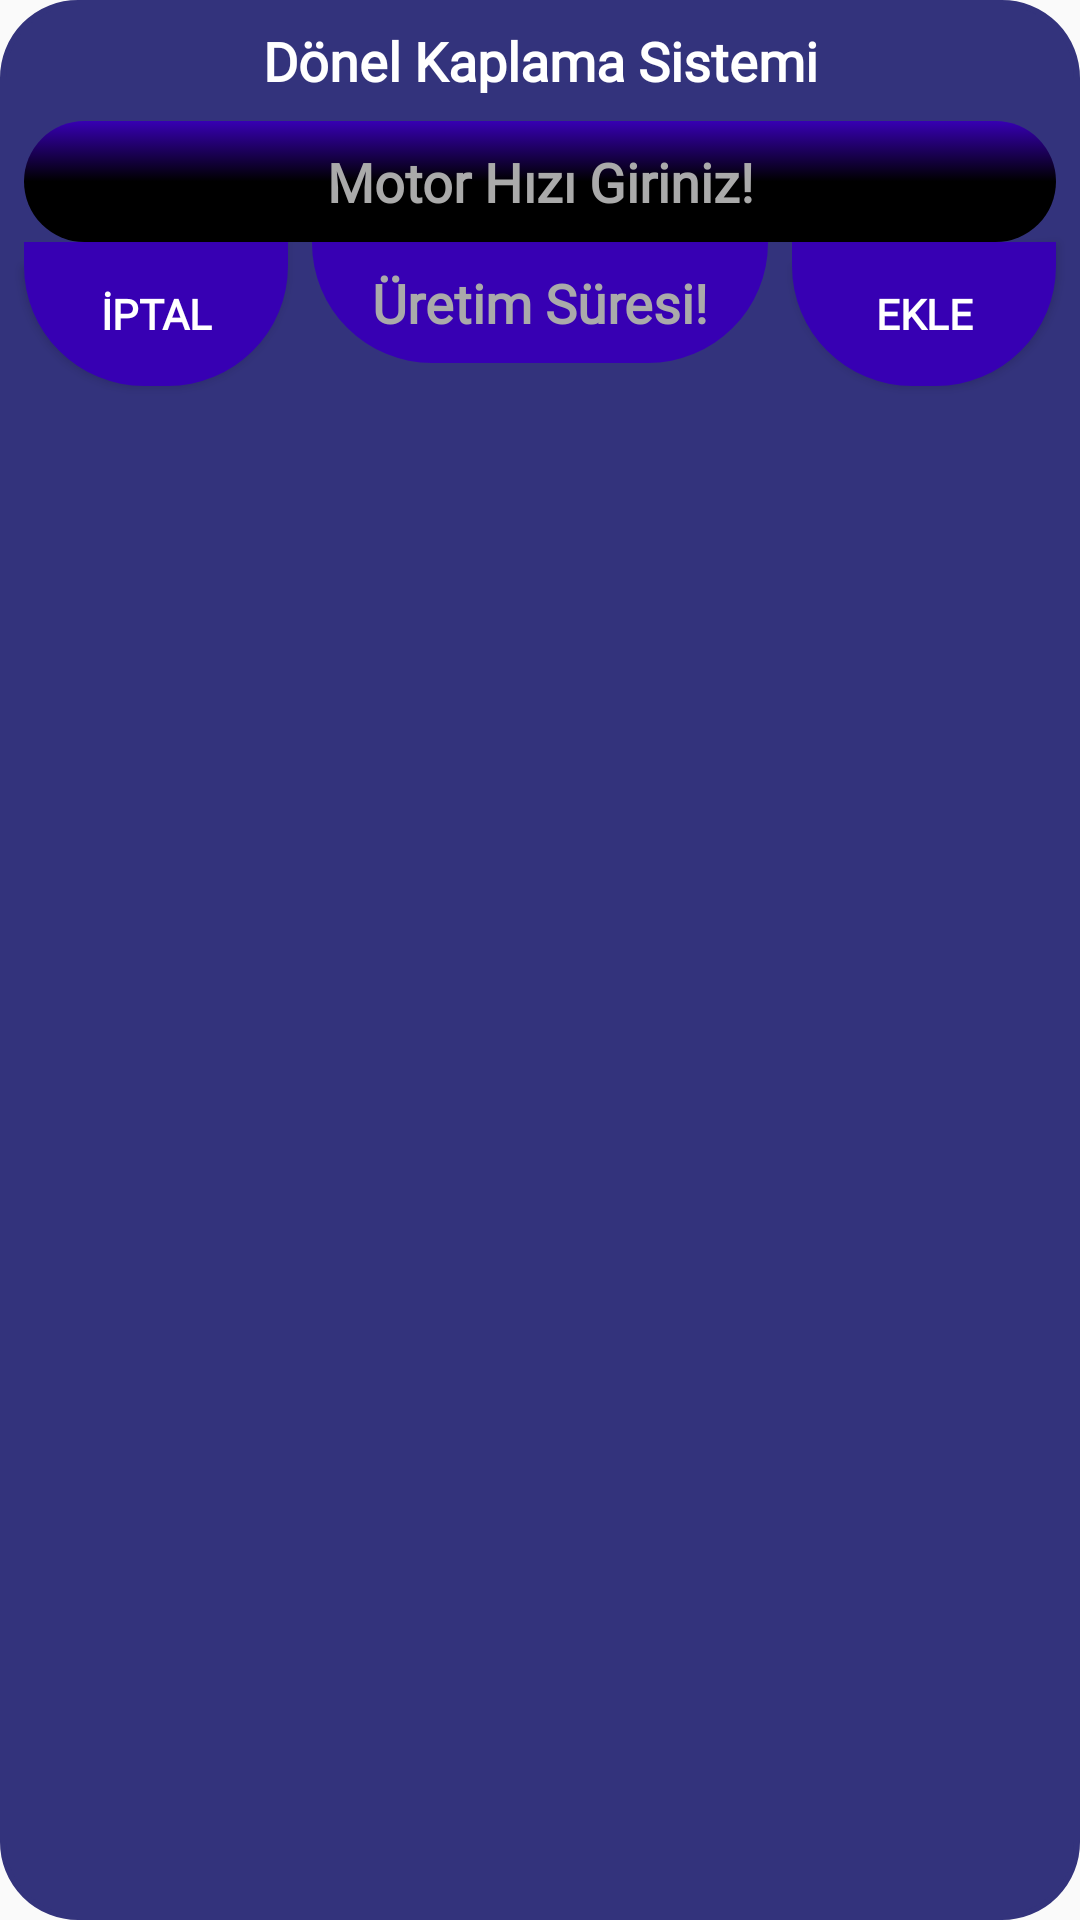

Write the Android layout XML for this screen, with the resource values it uses.
<!-- AndroidManifest.xml: application theme AppTheme -->
<!-- res/layout/alert_dialog_macroekle.xml -->
<?xml version="1.0" encoding="utf-8"?>
<RelativeLayout xmlns:android="http://schemas.android.com/apk/res/android"
    xmlns:app="http://schemas.android.com/apk/res-auto"
    xmlns:tools="http://schemas.android.com/tools"
    android:layout_width="wrap_content"
    android:layout_height="wrap_content"
    android:layout_margin="4dp"
    android:background="@drawable/backgraund_com_button">

    <TextView
        android:id="@+id/textView"
        android:layout_width="match_parent"
        android:layout_height="wrap_content"
        android:layout_marginStart="8dp"
        android:layout_marginEnd="8dp"
        android:fontFamily="@font/faster_one"
        android:gravity="center"
        android:padding="8dp"
        android:text="@string/app_name"
        android:textColor="@android:color/background_light"
        android:textSize="18sp"
        android:textStyle="bold"
        app:layout_constraintEnd_toEndOf="parent"
        app:layout_constraintStart_toStartOf="parent"
        app:layout_constraintTop_toTopOf="parent" />

    <EditText
        android:id="@+id/edt_hiz"
        android:layout_width="match_parent"
        android:layout_height="wrap_content"
        android:layout_below="@+id/textView"
        android:layout_centerHorizontal="true"
        android:layout_marginStart="8dp"
        android:layout_marginLeft="8dp"
        android:layout_marginTop="0dp"
        android:layout_marginEnd="8dp"
        android:layout_marginRight="8dp"
        android:autofillHints=""
        android:background="@drawable/backgraund_main_button"
        android:fontFamily="@font/open_sans_bold"
        android:gravity="center"
        android:hint="Motor Hızı Giriniz!"
        android:inputType="textMultiLine|text"
        android:padding="8dp"
        android:textColor="@android:color/background_light"
        android:textColorHint="@android:color/darker_gray"
        android:textSize="18sp"
        android:textStyle="bold"
        app:layout_constraintEnd_toEndOf="parent"
        app:layout_constraintStart_toStartOf="parent"
        app:layout_constraintTop_toBottomOf="@+id/textView" />


    <EditText
        android:id="@+id/edt_time"
        android:layout_width="match_parent"
        android:layout_height="wrap_content"
        android:layout_below="@+id/edt_hiz"
        android:layout_marginStart="8dp"
        android:layout_marginLeft="8dp"
        android:layout_marginEnd="8dp"
        android:layout_marginRight="8dp"
        android:layout_toStartOf="@+id/buttonSubmit"
        android:layout_toEndOf="@+id/buttonCancel"
        android:autofillHints=""
        android:background="@drawable/backgraund_main_label"
        android:fontFamily="@font/open_sans_bold"
        android:gravity="center"
        android:hint="Üretim Süresi!"
        android:inputType="textMultiLine|text"
        android:padding="8dp"
        android:textColor="@color/colorAccent"
        android:textColorHint="@android:color/darker_gray"
        android:textSize="18sp"
        android:textStyle="bold"
        app:layout_constraintEnd_toEndOf="parent"
        app:layout_constraintStart_toStartOf="parent"
        app:layout_constraintTop_toBottomOf="@+id/textView" />

    <Button
        android:id="@+id/buttonCancel"
        android:layout_width="wrap_content"
        android:layout_height="wrap_content"
        android:layout_below="@+id/edt_hiz"
        android:layout_alignParentStart="true"
        android:layout_alignParentLeft="true"
        android:layout_marginStart="8dp"
        android:layout_marginLeft="8dp"
        android:layout_marginBottom="12dp"
        android:background="@drawable/backgraund_main_label"
        android:fontFamily="@font/bungee_inline"
        android:text="İptal"
        android:textColor="@android:color/background_light"
        android:textSize="14sp"
        android:textStyle="bold" />

    <Button
        android:id="@+id/buttonSubmit"
        android:layout_width="wrap_content"
        android:layout_height="wrap_content"
        android:layout_below="@+id/edt_hiz"
        android:layout_alignEnd="@+id/edt_hiz"
        android:background="@drawable/backgraund_main_label"
        android:fontFamily="@font/bungee_inline"
        android:text="Ekle"
        android:textColor="@android:color/background_light"
        android:textSize="14sp"
        android:textStyle="bold" />


</RelativeLayout>
<!-- resources referenced by this layout -->
<resources>
  <!-- drawable backgraund_com_button (drawable) -->
  <?xml version="1.0" encoding="UTF-8"?>
  <selector xmlns:android="http://schemas.android.com/apk/res/android">
  <item android:state_pressed="true" >
      <shape>
          <stroke android:width="2dp"
              android:color="#FFFFFF" />
  
          <corners android:radius="15dp" />
  
          <gradient
              android:angle="270"
              android:centerColor="#0E0E2E"
              android:endColor="#0E0E2E"
              android:startColor="#0E0E2E" />
      </shape>
  </item>
  <item>
  
      <shape>
          <stroke android:width="2dp"
              android:color="#33337C" />
  
          <corners android:radius="25dp" />
  
          <gradient
              android:angle="270"
              android:centerColor="#33337C"
              android:endColor="#33337C"
              android:startColor="#33337C" />
      </shape>
  </item>
  </selector>
  <!-- drawable backgraund_main_button (drawable) -->
  <?xml version="1.0" encoding="UTF-8"?>
  <selector xmlns:android="http://schemas.android.com/apk/res/android">
  <item android:state_pressed="true" >
      <shape>
          <corners
              android:bottomLeftRadius="20dp"
              android:bottomRightRadius="20dp"
              android:topRightRadius="20dp"
              android:topLeftRadius="20dp"/>
  
          <gradient
              android:startColor="#58585E"
              android:centerColor="#58585E"
              android:endColor="#58585E"
              android:angle="270" />
      </shape>
  </item>
  <item>
      <shape>
          <corners
              android:bottomLeftRadius="40dp"
              android:bottomRightRadius="40dp"
              android:topRightRadius="40dp"
              android:topLeftRadius="40dp"/>
  
          <gradient
              android:startColor="@color/colorPrimaryDark"
              android:centerColor="#000000"
              android:endColor="#000000"
              android:angle="270" />
      </shape>
  </item>
  </selector>
  <!-- drawable backgraund_main_label (drawable) -->
  <?xml version="1.0" encoding="UTF-8"?>
  <selector xmlns:android="http://schemas.android.com/apk/res/android">
  
  <item>
      <shape>
          <corners
              android:bottomLeftRadius="40dp"
              android:bottomRightRadius="40dp"
              android:topRightRadius="0dp"
              android:topLeftRadius="0dp"/>
  
          <gradient
              android:startColor="@color/colorPrimaryDark"
              android:centerColor="@color/colorPrimaryDark"
              android:endColor="@color/colorPrimaryDark"
              android:angle="270" />
      </shape>
  </item>
  </selector>
  <string name="app_name">Dönel Kaplama Sistemi</string>
  <style name="AppTheme" parent="Theme.AppCompat.Light.NoActionBar">
          
          <item name="colorPrimary">@color/colorPrimary</item>
          <item name="colorPrimaryDark">@color/colorPrimaryDark</item>
          <item name="colorAccent">@color/colorAccent</item>
      </style>
  <!-- not gathered from this repository: default colours our renderer supplied (Android Studio template values) -->
  <color name="colorPrimary">#FF6200EE</color>
  <color name="colorPrimaryDark">#FF3700B3</color>
  <color name="colorAccent">#FF03DAC5</color>
</resources>
